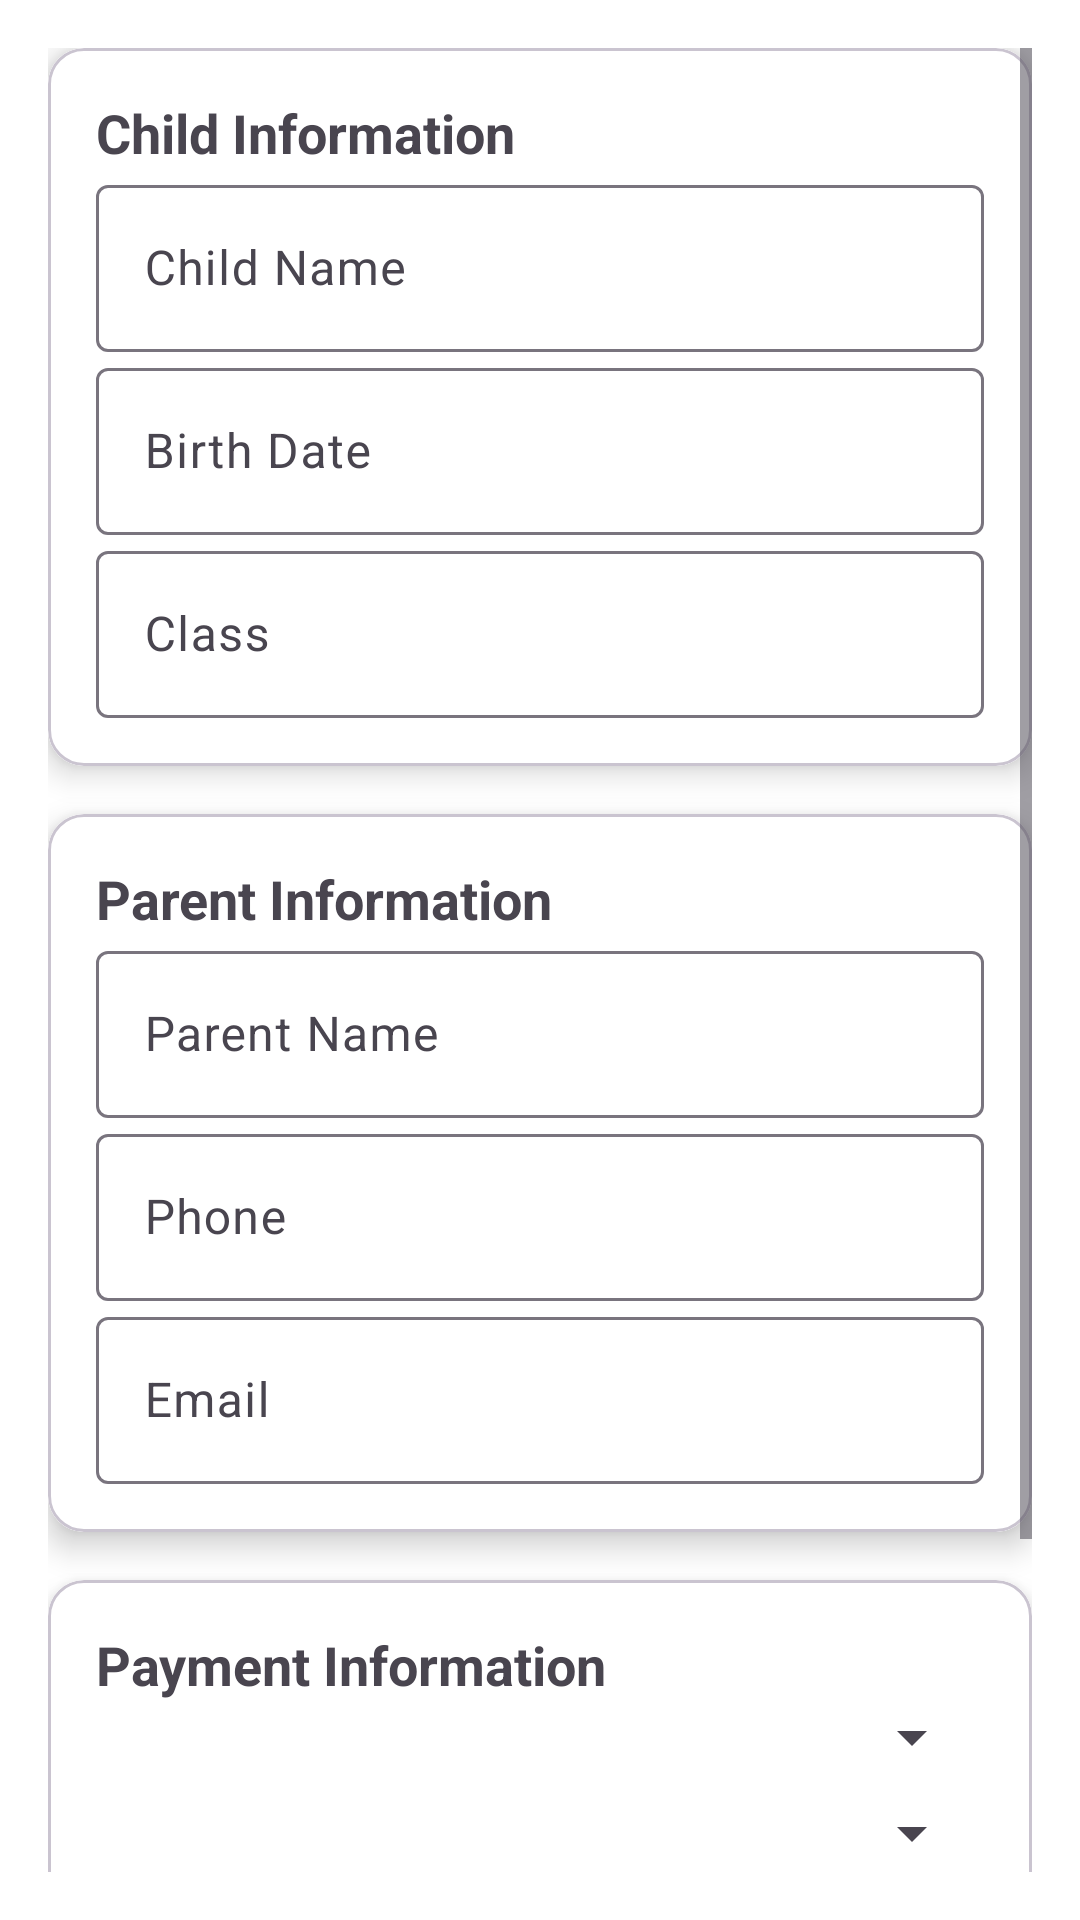

Here is an Android app screen rendered from its layout file. Give the layout XML and the strings, colors and styles it references.
<!-- AndroidManifest.xml: application theme Theme.KinderKingdom -->
<!-- res/layout/activity_registrationandpayment.xml -->
<?xml version="1.0" encoding="utf-8"?>
<androidx.constraintlayout.widget.ConstraintLayout xmlns:android="http://schemas.android.com/apk/res/android"
    xmlns:app="http://schemas.android.com/apk/res-auto"
    xmlns:tools="http://schemas.android.com/tools"
    android:id="@+id/main"
    android:layout_width="match_parent"
    android:layout_height="match_parent"
    tools:context=".registrationandpayment"
    android:background="@color/white">

<ScrollView
    xmlns:app="http://schemas.android.com/apk/res-auto"
    android:layout_width="match_parent"
    android:layout_height="match_parent"
    android:padding="16dp"
    android:background="@color/white">

    <LinearLayout
        android:orientation="vertical"
        android:layout_width="match_parent"
        android:layout_height="wrap_content">

        
        <com.google.android.material.card.MaterialCardView
            android:layout_width="match_parent"
            android:layout_height="wrap_content"
            android:layout_marginBottom="16dp"
            app:cardCornerRadius="12dp"
            app:cardElevation="6dp">

            <LinearLayout
                android:background="@color/white"
                android:orientation="vertical"
                android:padding="16dp"
                android:layout_width="match_parent"
                android:layout_height="wrap_content">

                <TextView
                    android:text="Child Information"
                    android:textStyle="bold"
                    android:textSize="18sp"
                    android:layout_width="wrap_content"
                    android:layout_height="wrap_content"/>

                <com.google.android.material.textfield.TextInputLayout
                    android:layout_width="match_parent"
                    android:layout_height="wrap_content"
                    android:hint="Child Name">

                    <com.google.android.material.textfield.TextInputEditText
                        android:id="@+id/childName"
                        android:layout_width="match_parent"
                        android:layout_height="wrap_content"/>
                </com.google.android.material.textfield.TextInputLayout>

                <com.google.android.material.textfield.TextInputLayout
                    android:layout_width="match_parent"
                    android:layout_height="wrap_content"
                    android:hint="Birth Date">

                    <com.google.android.material.textfield.TextInputEditText
                        android:id="@+id/birthDate"
                        android:layout_width="match_parent"
                        android:layout_height="wrap_content"
                        android:focusable="false"/>
                </com.google.android.material.textfield.TextInputLayout>

                <com.google.android.material.textfield.TextInputLayout
                    android:layout_width="match_parent"
                    android:layout_height="wrap_content"
                    android:hint="Class">

                    <com.google.android.material.textfield.TextInputEditText
                        android:id="@+id/className"
                        android:layout_width="match_parent"
                        android:layout_height="wrap_content"/>
                </com.google.android.material.textfield.TextInputLayout>
            </LinearLayout>
        </com.google.android.material.card.MaterialCardView>

        
        <com.google.android.material.card.MaterialCardView
            android:layout_width="match_parent"
            android:layout_height="wrap_content"
            android:layout_marginBottom="16dp"
            app:cardCornerRadius="12dp"
            app:cardElevation="6dp">

            <LinearLayout
                android:background="@color/white"
                android:orientation="vertical"
                android:padding="16dp"
                android:layout_width="match_parent"
                android:layout_height="wrap_content">

                <TextView
                    android:text="Parent Information"
                    android:textStyle="bold"
                    android:textSize="18sp"
                    android:layout_width="wrap_content"
                    android:layout_height="wrap_content"/>

                <com.google.android.material.textfield.TextInputLayout
                    android:layout_width="match_parent"
                    android:layout_height="wrap_content"
                    android:hint="Parent Name">

                    <com.google.android.material.textfield.TextInputEditText
                        android:id="@+id/parentName"
                        android:layout_width="match_parent"
                        android:layout_height="wrap_content"/>
                </com.google.android.material.textfield.TextInputLayout>

                <com.google.android.material.textfield.TextInputLayout
                    android:layout_width="match_parent"
                    android:layout_height="wrap_content"
                    android:hint="Phone">

                    <com.google.android.material.textfield.TextInputEditText
                        android:id="@+id/phone"
                        android:layout_width="match_parent"
                        android:layout_height="wrap_content"
                        android:inputType="phone"/>
                </com.google.android.material.textfield.TextInputLayout>

                <com.google.android.material.textfield.TextInputLayout
                    android:layout_width="match_parent"
                    android:layout_height="wrap_content"
                    android:hint="Email">

                    <com.google.android.material.textfield.TextInputEditText
                        android:id="@+id/email"
                        android:layout_width="match_parent"
                        android:layout_height="wrap_content"
                        android:inputType="textEmailAddress"/>
                </com.google.android.material.textfield.TextInputLayout>
            </LinearLayout>
        </com.google.android.material.card.MaterialCardView>

        
        <com.google.android.material.card.MaterialCardView
            android:layout_width="match_parent"
            android:layout_height="wrap_content"
            android:layout_marginBottom="16dp"
            app:cardCornerRadius="12dp"
            app:cardElevation="6dp">

            <LinearLayout
                android:background="@color/white"
                android:orientation="vertical"
                android:padding="16dp"
                android:layout_width="match_parent"
                android:layout_height="wrap_content">

                <TextView
                    android:text="Payment Information"
                    android:textStyle="bold"
                    android:textSize="18sp"
                    android:layout_width="wrap_content"
                    android:layout_height="wrap_content"/>

                <Spinner
                    android:id="@+id/paymentMethod"
                    android:layout_width="match_parent"
                    android:layout_height="wrap_content"/>

                <Spinner
                    android:id="@+id/paymentStatus"
                    android:layout_width="match_parent"
                    android:layout_height="wrap_content"
                    android:layout_marginTop="8dp"/>

                <Button
                    android:backgroundTint="@color/orange"
                    android:id="@+id/uploadReceipt"
                    android:text="Upload Receipt"
                    android:layout_width="wrap_content"
                    android:layout_height="wrap_content"
                    android:layout_marginTop="8dp"/>
            </LinearLayout>
        </com.google.android.material.card.MaterialCardView>

        
        <com.google.android.material.button.MaterialButton
            android:id="@+id/registerBtn"
            android:layout_width="match_parent"
            android:layout_height="56dp"
            android:text="Register &amp; Pay"
            android:textColor="@android:color/white"
            android:textSize="18sp"
            app:cornerRadius="28dp"
            android:layout_marginTop="16dp"
            android:backgroundTint="@color/orange"/>
    </LinearLayout>
</ScrollView>
</androidx.constraintlayout.widget.ConstraintLayout>
<!-- resources referenced by this layout -->
<resources>
  <color name="orange">#F2B705</color>
  <color name="white">#FFFFFFFF</color>
  <style name="Theme.KinderKingdom" parent="Base.Theme.KinderKingdom" />
  <style name="Base.Theme.KinderKingdom" parent="Theme.Material3.DayNight.NoActionBar">
          
          
      </style>
</resources>
